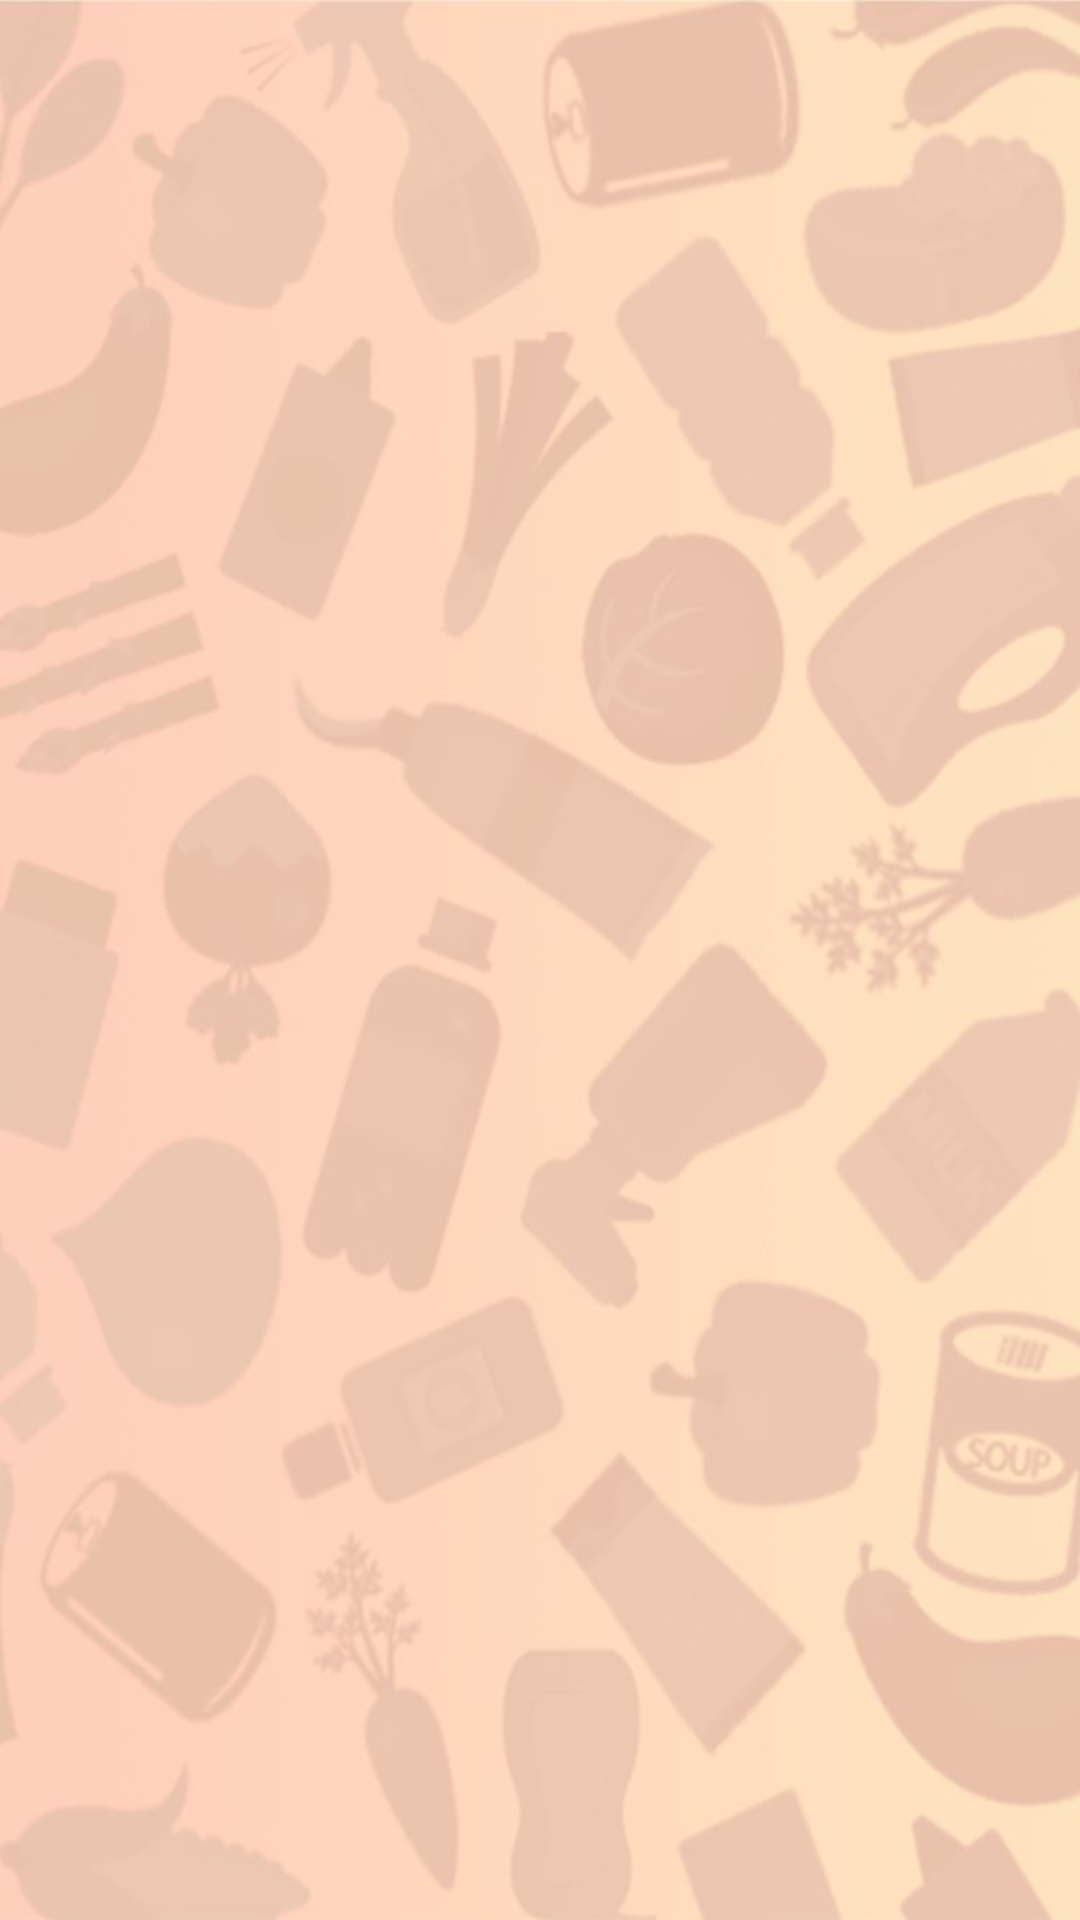

Layout XML and referenced resources for this Android screen:
<!-- AndroidManifest.xml: application theme AppTheme -->
<!-- res/layout/content_main.xml -->
<?xml version="1.0" encoding="utf-8"?>
<RelativeLayout xmlns:android="http://schemas.android.com/apk/res/android"
    xmlns:app="http://schemas.android.com/apk/res-auto"
    xmlns:tools="http://schemas.android.com/tools"
    android:id="@+id/content_main"
    android:layout_width="match_parent"
    android:layout_height="match_parent"
    android:background="@drawable/background"
    android:paddingBottom="@dimen/activity_vertical_margin"
    android:paddingLeft="@dimen/activity_horizontal_margin"
    android:paddingRight="@dimen/activity_horizontal_margin"
    android:paddingTop="@dimen/activity_vertical_margin"
    app:layout_behavior="@string/appbar_scrolling_view_behavior"
    tools:context="com.jaaziel.work4kits.Work4kits"
    tools:showIn="@layout/app_bar_work4kits">


</RelativeLayout>
<!-- res/layout/app_bar_work4kits.xml (included above) -->
<?xml version="1.0" encoding="utf-8"?>

<android.support.design.widget.CoordinatorLayout xmlns:android="http://schemas.android.com/apk/res/android"
    xmlns:app="http://schemas.android.com/apk/res-auto"
    xmlns:tools="http://schemas.android.com/tools"
    android:layout_width="match_parent"
    android:layout_height="match_parent"
    android:fitsSystemWindows="true"
    tools:context="com.jaaziel.work4kits.Work4kits">

    <android.support.design.widget.AppBarLayout
        android:layout_width="match_parent"
        android:layout_height="wrap_content"
        android:theme="@style/AlertDialog.AppCompat.Light">


        <android.support.v7.widget.Toolbar
            android:id="@+id/toolbar"
            android:layout_width="match_parent"
            android:layout_height="?attr/actionBarSize"
            android:background="@drawable/cabecalho"
            app:popupTheme="@style/AppTheme.PopupOverlay">

        </android.support.v7.widget.Toolbar>

    </android.support.design.widget.AppBarLayout>

    <include layout="@layout/content_main"></include>


</android.support.design.widget.CoordinatorLayout>
<!-- resources referenced by this layout -->
<resources>
  <!-- drawable background: jpg bitmap (drawable, 46839 bytes) -->
  <!-- drawable cabecalho: jpg bitmap (drawable, 20060 bytes) -->
  <style name="AppTheme.PopupOverlay" parent="ThemeOverlay.AppCompat.Light" />
  <style name="AppTheme" parent="Theme.AppCompat.Light.DarkActionBar">
          
          <item name="colorPrimary">#EF5350</item>
          <item name="colorPrimaryDark">#F44336</item>
          <item name="colorAccent">#FFEBEE</item>
      </style>
</resources>
